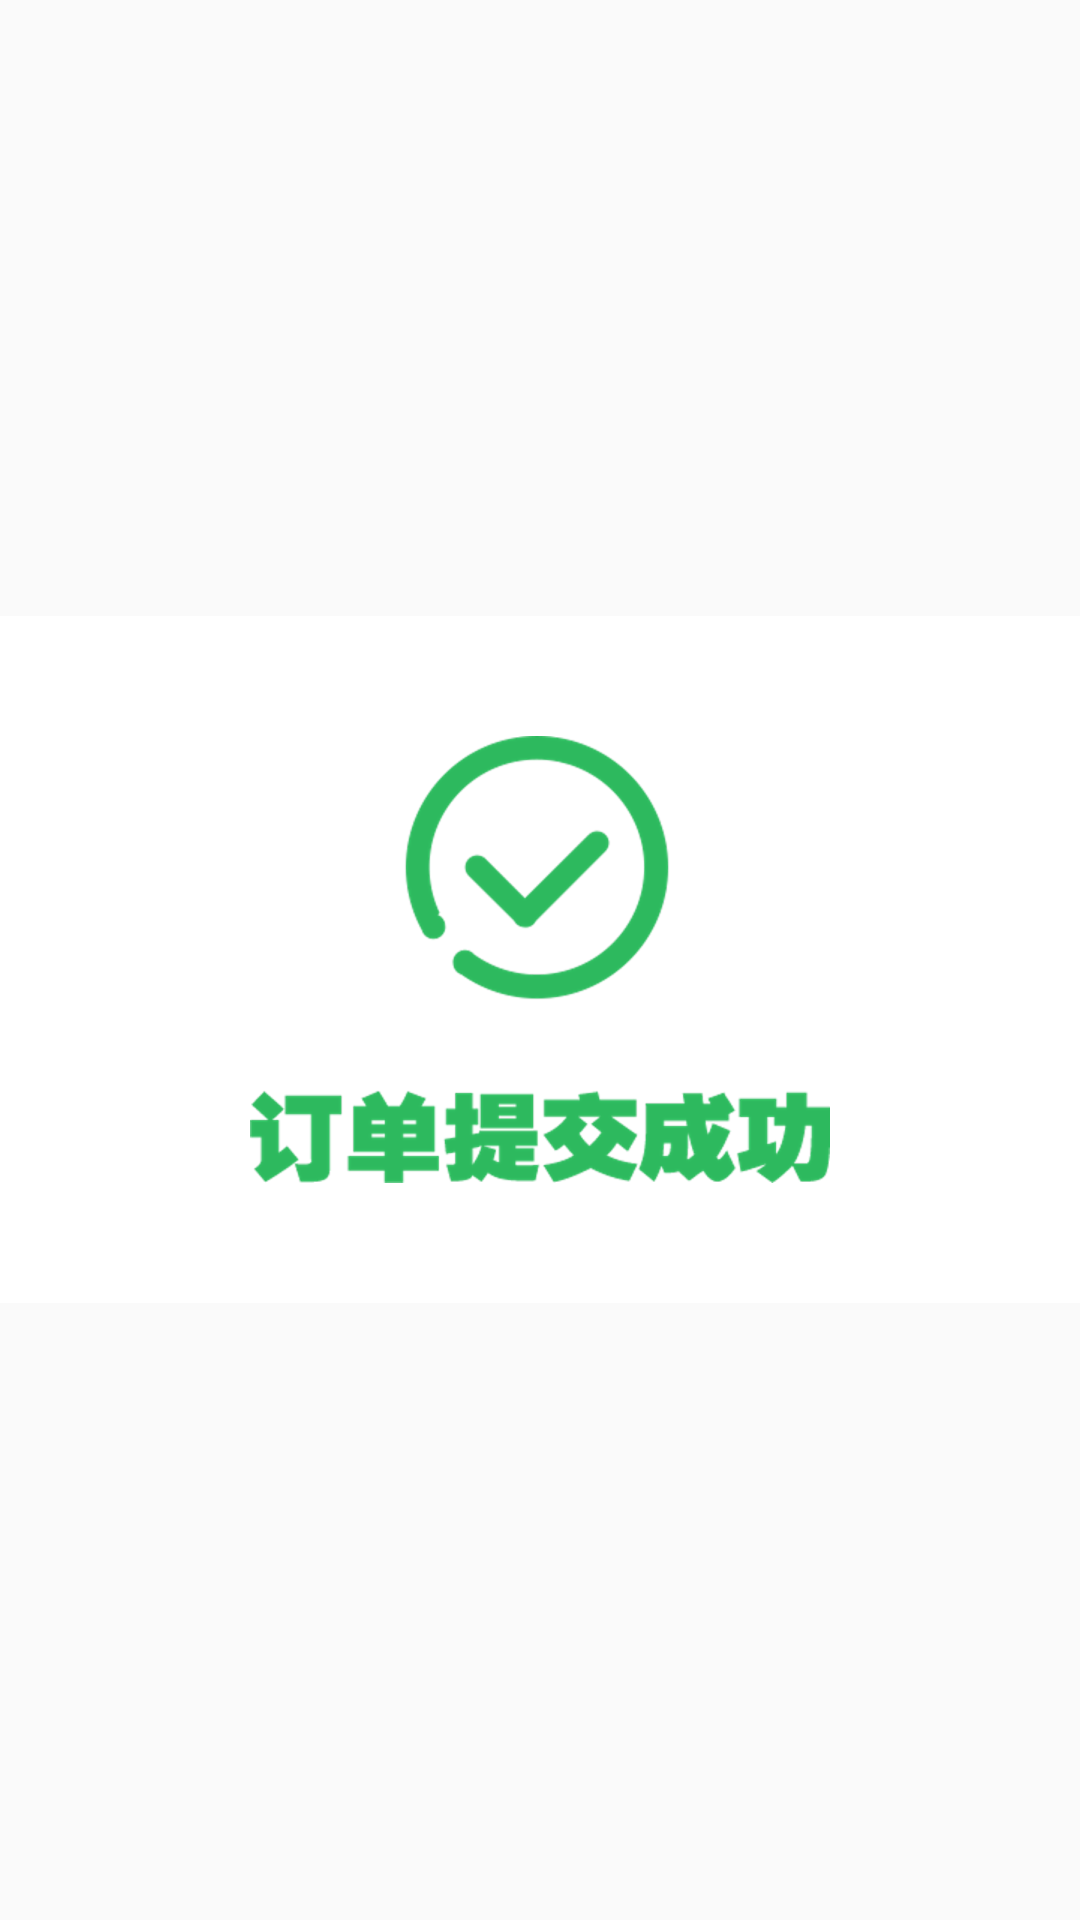

Reconstruct the res/layout file that produces this screen, plus the resources it refers to.
<!-- AndroidManifest.xml: application theme AppTheme -->
<!-- res/layout/activity_order_submit_success.xml -->
<?xml version="1.0" encoding="utf-8"?>
<LinearLayout
    android:layout_width="match_parent"
    android:layout_height="match_parent"
    android:gravity="center"
    xmlns:android="http://schemas.android.com/apk/res/android">

    <ImageView
        android:layout_width="match_parent"
        android:layout_height="wrap_content"
        android:src="@drawable/dialog_022"
        android:id="@+id/imageView3"
        android:padding="40dp"
        android:background="@color/white"
        />
</LinearLayout>
<!-- resources referenced by this layout -->
<resources>
  <color name="white">#ffffff</color>
  <!-- drawable dialog_022: png bitmap (drawable-hdpi, 23167 bytes) -->
  <style name="AppTheme" parent="Theme.AppCompat.Light.NoActionBar">
          
          <item name="colorPrimary">@color/colorPrimary</item>
          <item name="colorPrimaryDark">@color/colorPrimary</item>
          <item name="colorAccent">@color/colorAccent</item>
          
          <item name="android:textColorHint">@color/white</item>
          <item name="colorControlNormal">@color/white</item>
          <item name="colorControlActivated">@color/white</item>
          <item name="colorControlHighlight">@color/colorPrimary</item>
  
      </style>
  <color name="colorPrimary">#f6584c</color>
  <color name="colorAccent">#F6584C</color>
</resources>
